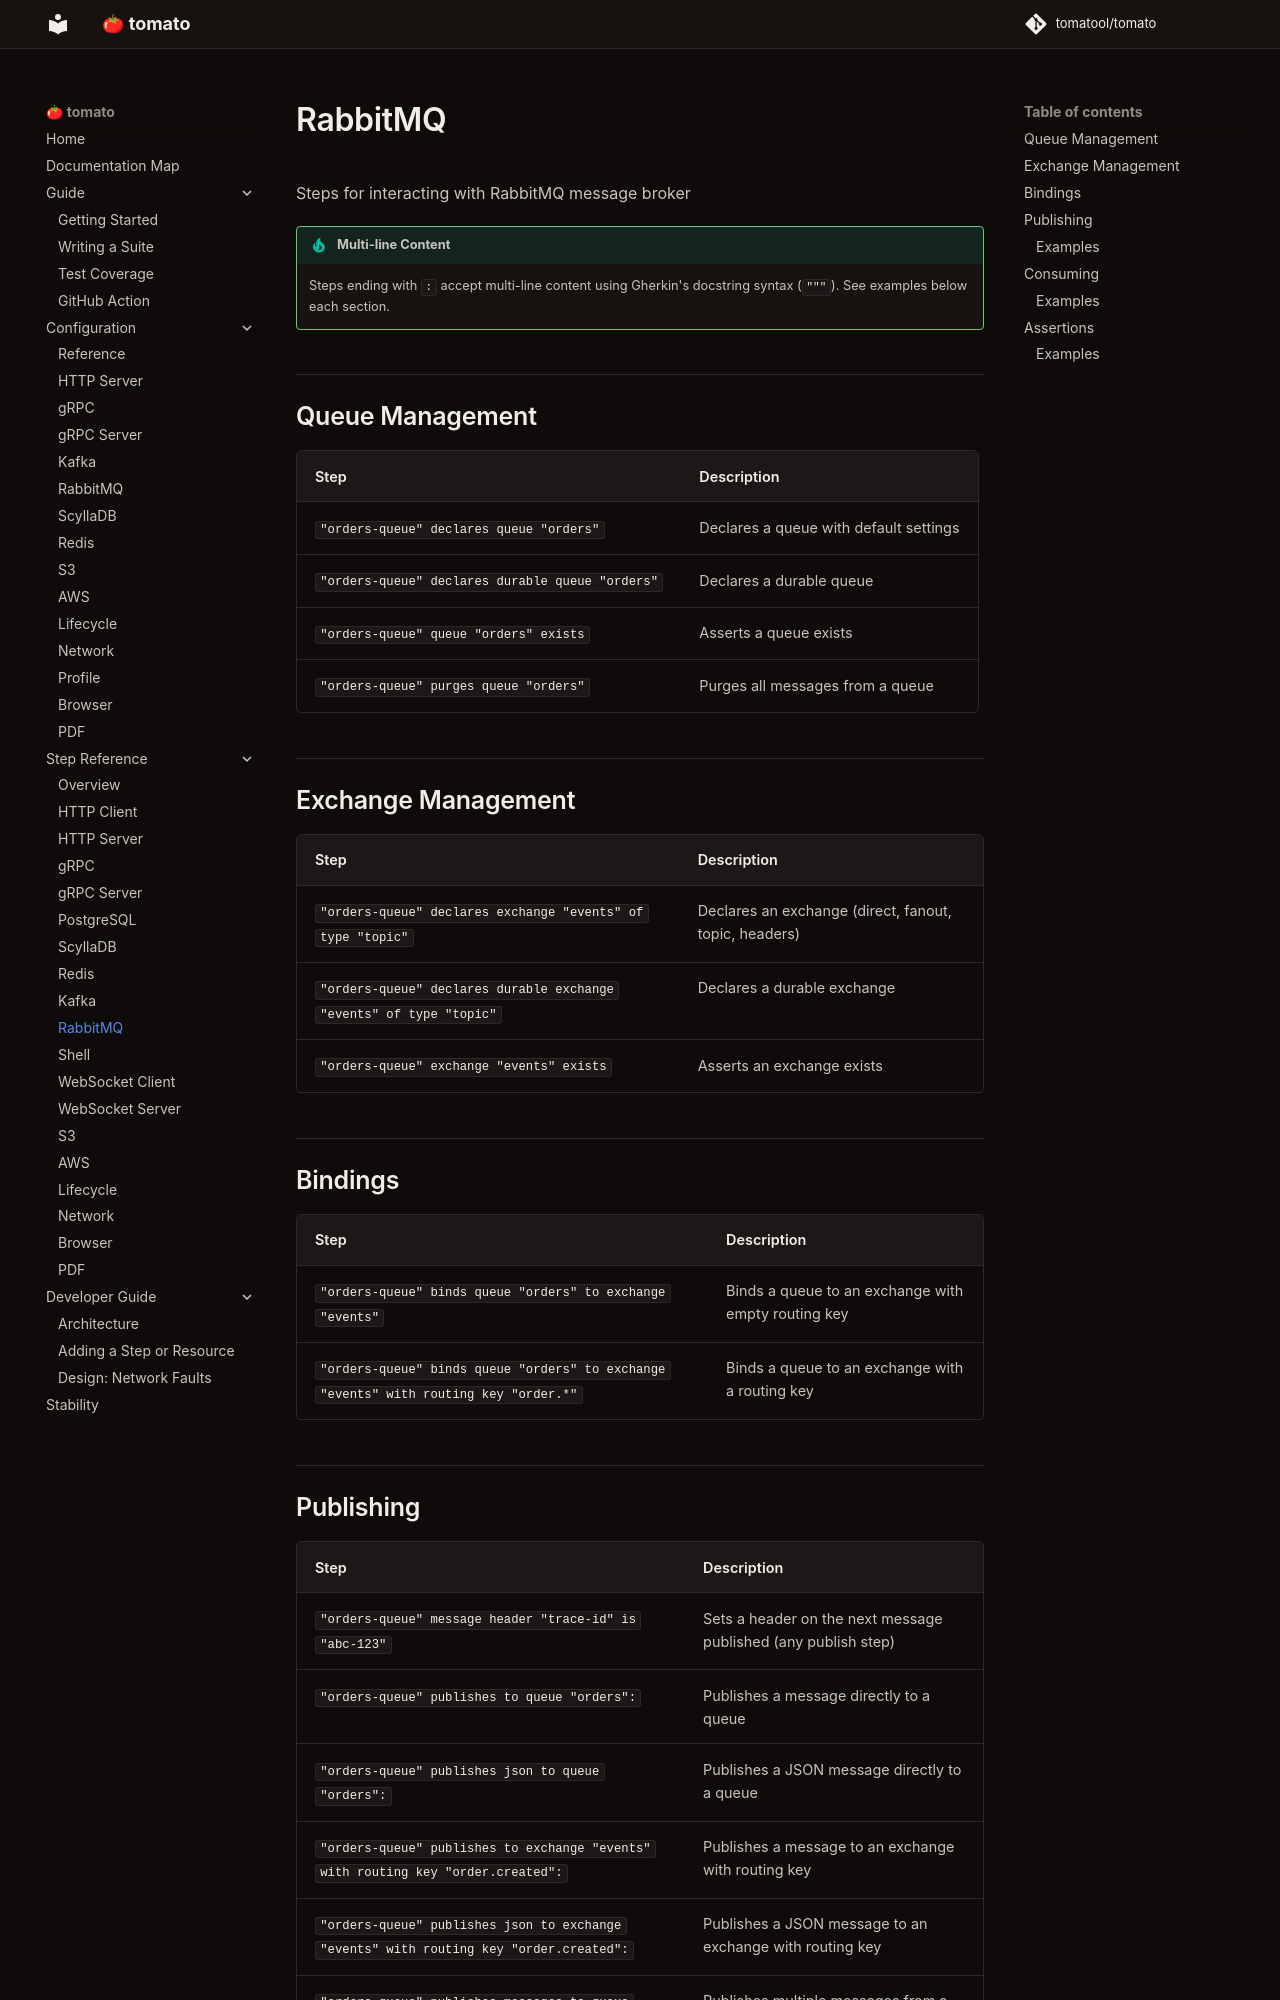

repository: tomatool/tomato · page: resources/rabbitmq/index.html · generator: mkdocs

# RabbitMQ

Steps for interacting with RabbitMQ message broker

!!! tip "Multi-line Content"
    Steps ending with `:` accept multi-line content using Gherkin's docstring syntax (`"""`). See examples below each section.


## Queue Management

| Step | Description |
|------|-------------|
| `"orders-queue" declares queue "orders"` | Declares a queue with default settings |
| `"orders-queue" declares durable queue "orders"` | Declares a durable queue |
| `"orders-queue" queue "orders" exists` | Asserts a queue exists |
| `"orders-queue" purges queue "orders"` | Purges all messages from a queue |



## Exchange Management

| Step | Description |
|------|-------------|
| `"orders-queue" declares exchange "events" of type "topic"` | Declares an exchange (direct, fanout, topic, headers) |
| `"orders-queue" declares durable exchange "events" of type "topic"` | Declares a durable exchange |
| `"orders-queue" exchange "events" exists` | Asserts an exchange exists |



## Bindings

| Step | Description |
|------|-------------|
| `"orders-queue" binds queue "orders" to exchange "events"` | Binds a queue to an exchange with empty routing key |
| `"orders-queue" binds queue "orders" to exchange "events" with routing key "order.*"` | Binds a queue to an exchange with a routing key |
